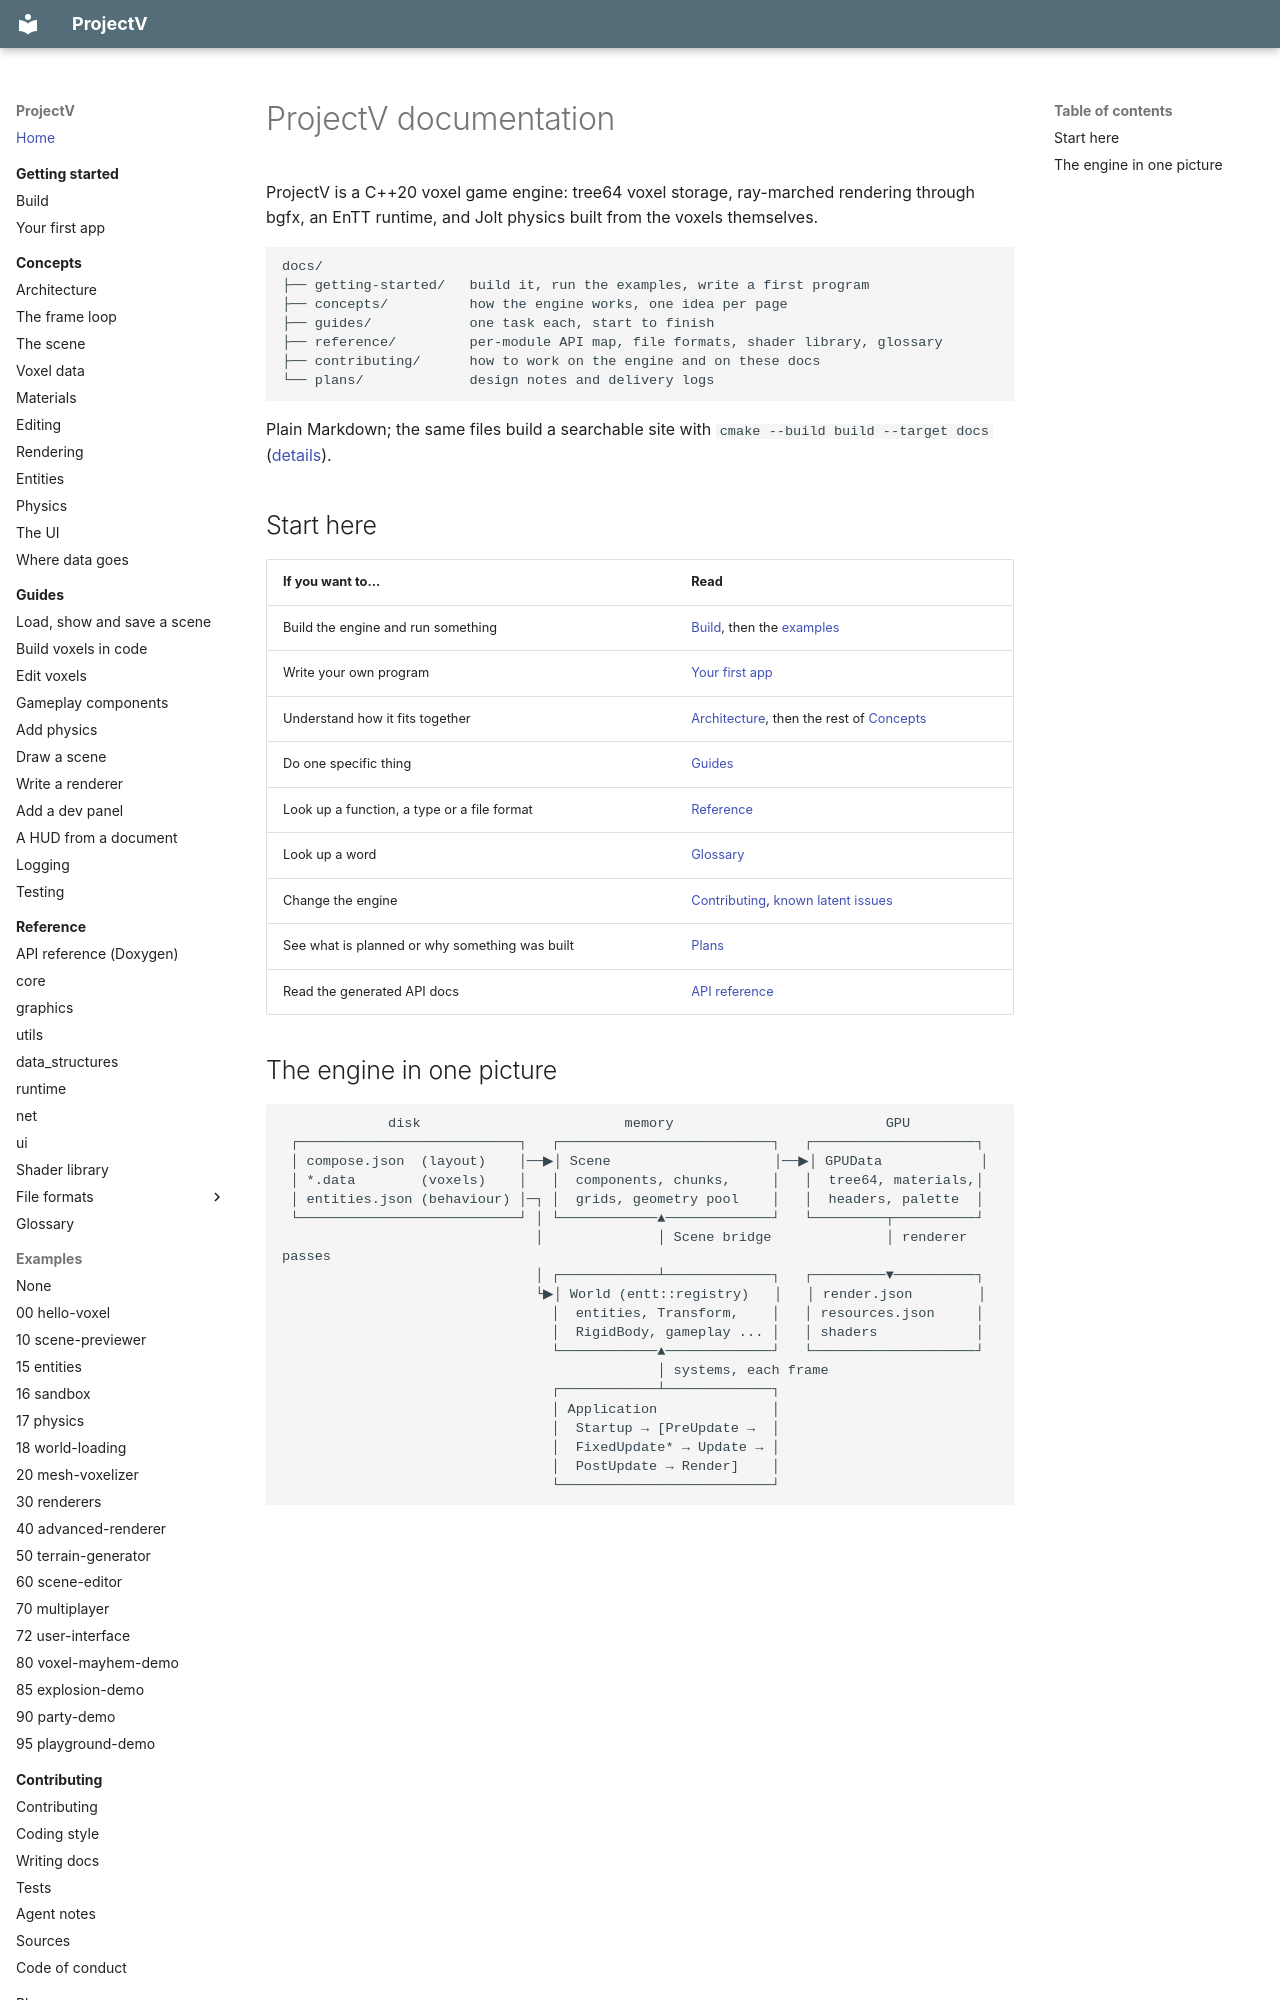

repository: ajsuper/ProjectV · page: index.html · generator: mkdocs

# ProjectV documentation

ProjectV is a C++20 voxel game engine: tree64 voxel storage, ray-marched rendering through bgfx,
an EnTT runtime, and Jolt physics built from the voxels themselves.

```text
docs/
├── getting-started/   build it, run the examples, write a first program
├── concepts/          how the engine works, one idea per page
├── guides/            one task each, start to finish
├── reference/         per-module API map, file formats, shader library, glossary
├── contributing/      how to work on the engine and on these docs
└── plans/             design notes and delivery logs
```

Plain Markdown; the same files build a searchable site with `cmake --build build --target docs`
([details](contributing/writing-docs.md#building-and-checking)).

## Start here

| If you want to... | Read |
|---|---|
| Build the engine and run something | [Build](getting-started/build.md), then the [examples](../examples/README.md) |
| Write your own program | [Your first app](getting-started/first-app.md) |
| Understand how it fits together | [Architecture](concepts/architecture.md), then the rest of [Concepts](concepts/README.md) |
| Do one specific thing | [Guides](guides/README.md) |
| Look up a function, a type or a file format | [Reference](reference/README.md) |
| Look up a word | [Glossary](reference/glossary.md) |
| Change the engine | [Contributing](contributing/README.md), [known latent issues](plans/known-latent-issues.md) |
| See what is planned or why something was built | [Plans](plans/README.md) |
| Read the generated API docs | [API reference](api/index.html) |
